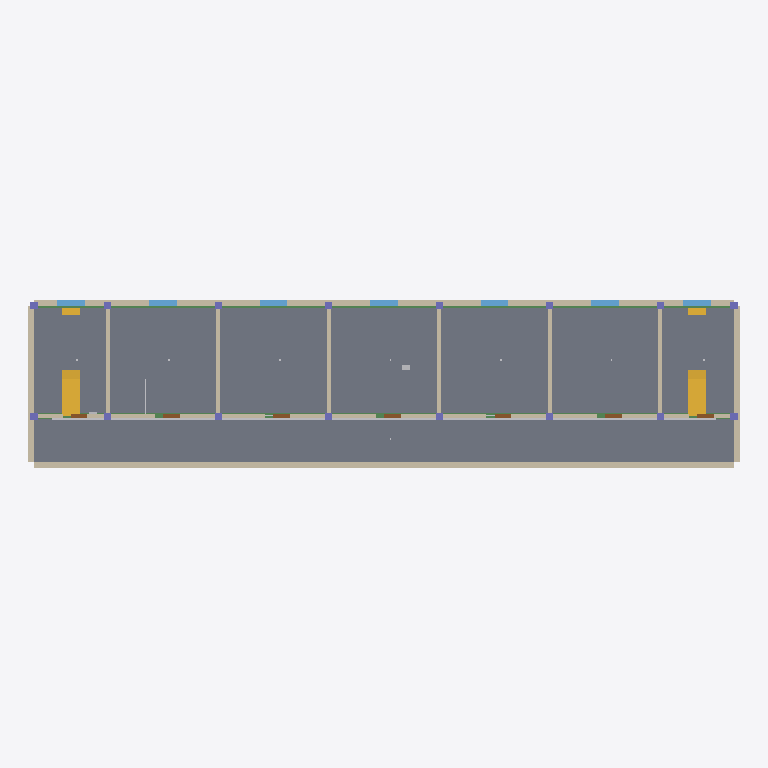
Plan cut of the same IFC building model at storey 'Floor 3' (level 7.20 m, cut at 8.60 m), seen from above with north up, elements coloured by IFC class: 18 walls (beige), 16 columns (violet), 14 beams (green), 7 windows (light blue), 7 doors (brown), 4 stairs (yellow), 3 other elements (light grey), 1 slab (grey). Cut surfaces are drawn darker.
Extent 38.6 m × 9.1 m × 11.4 m (x, y, z). Storeys (3): Floor 1 at 0.00 m; Floor 2 at 3.60 m; Floor 3 at 7.20 m. Elements (271): 54 IfcWall, 48 IfcColumn, 42 IfcBeam, 30 IfcElectricAppliance, 24 IfcLightFixture, 21 IfcDoor, 21 IfcWindow, 15 IfcFlowSegment, 6 IfcDuctSegment, 6 IfcStair, 4 IfcSlab.

HEADER;
FILE_DESCRIPTION(('ViewDefinition [CoordinationView]'),'2;1');
FILE_NAME('','2026-08-23T21:13:19',(''),(''),'IfcOpenShell 0.8.5-1c5b825','IfcOpenShell 0.8.5-1c5b825','');
FILE_SCHEMA(('IFC4'));
ENDSEC;
DATA;
#12=IFCPROJECT('30Tm7yM993zPeLS5IoVsEV',#11,'ArchCheck Office Sample',$,$,$,$,(#5),#3);
#46=IFCSITE('0aS7ImZJX6c9zmzbE3n_ju',$,'Site',$,$,#15,#45,$,.ELEMENT.,$,$,$,$,$);
#50=IFCBUILDING('04KBY_26X5WxzsRrvQQUpR',$,'Office Building',$,$,#49,$,$,.ELEMENT.,$,$,$);
#64=IFCBUILDINGSTOREY('23EJYz_SjFm9rzaSEXhQ4P',$,'Floor 1',$,$,#63,$,$,.ELEMENT.,0.0);
#4260=IFCBUILDINGSTOREY('33HRct5HTEERkKd_oh1uAO',$,'Floor 2',$,$,#4259,$,$,.ELEMENT.,3.6);
#8456=IFCBUILDINGSTOREY('3t1iMx1P1CowDo0k9Y7aCg',$,'Floor 3',$,$,#8455,$,$,.ELEMENT.,7.2);
#9108=IFCSLAB('1bzUZVAGv2oRunqzgMobKu',$,'FloorSlab 3',$,$,#9077,#9107,$,$);
#9142=IFCWALL('2BclKX4Nb2qBbyCrcHGAq$',$,'NorthWall 3',$,$,#9111,#9141,$,$);
#9176=IFCWALL('3YhLvOUa592fSDCpqlzlT7',$,'SouthWall 3',$,$,#9145,#9175,$,$);
#12328=IFCFLOWSEGMENT('0$UZq5fXLBqOEmLEKhdY9t',$,'FireMain 3',$,$,#12297,#12327,$);
#9210=IFCWALL('3eBdoDD4v4tBzD7qbAAjmu',$,'WestWall 3',$,$,#9179,#9209,$,$);
#9244=IFCWALL('3oc5dAEJH058bDcVfo3kU1',$,'EastWall 3',$,$,#9213,#9243,$,$);
#12294=IFCSTAIR('0ANKy9ppv2$OOmG0m_5U2s',$,'Stair 3B',$,$,#11955,#12293,$,$);
#11952=IFCSTAIR('3h2843vbTBhedlnWcsw5Tr',$,'Stair 3A',$,$,#11613,#11951,$,$);
#9278=IFCWALL('0GTANYGHf38AzrAvdwtzIp',$,'Partition 4 3',$,$,#9247,#9277,$,$);
#9312=IFCWALL('2T$O5IOn50KwlFd9_lQco1',$,'Partition 10 3',$,$,#9281,#9311,$,$);
#9346=IFCWALL('2Bw8Glgar8JP8bA$h1Yt4O',$,'Partition 16 3',$,$,#9315,#9345,$,$);
#9414=IFCWALL('2JcrIHvFH1uOpTLbOoLmyg',$,'Partition 28 3',$,$,#9383,#9413,$,$);
#9380=IFCWALL('1FWsYEWH98cPPjU24bIRJS',$,'Partition 22 3',$,$,#9349,#9379,$,$);
#9448=IFCWALL('1dmkoEnqz9tuNYCc_4UK$f',$,'Partition 34 3',$,$,#9417,#9447,$,$);
#9584=IFCWALL('2TKR9E1vz4wBM9mGNRvtrj',$,'SpineWall 3-3',$,$,#9553,#9583,$,$);
#9652=IFCWALL('3OltKQXpH3EfWHv1IPnQk1',$,'SpineWall 3-5',$,$,#9621,#9651,$,$);
#9550=IFCWALL('3HYnN5R_nDyxMrTUh_VhGK',$,'SpineWall 3-2',$,$,#9519,#9549,$,$);
#9618=IFCWALL('3No3iuP6PAUw7y9EWmzVAZ',$,'SpineWall 3-4',$,$,#9587,#9617,$,$);
#9516=IFCWALL('1T6x4gu_D9Z9z20_d0gnNy',$,'SpineWall 3-1',$,$,#9485,#9515,$,$);
#9686=IFCWALL('0zFeELSPzCy9IGhLvhNyyl',$,'SpineWall 3-6',$,$,#9655,#9685,$,$);
#6374=IFCBEAM('3tKRq3iubFR8xPuxm7ei3s',$,'Beam 4-10 2',$,$,#6343,#6373,$,$);
#6442=IFCBEAM('0fHKqdo_bERRe$dyV9laZx',$,'Beam 16-22 2',$,$,#6411,#6441,$,$);
#6510=IFCBEAM('1OmKjByDDAzRVrQfiOlpx0',$,'Beam 28-34 2',$,$,#6479,#6509,$,$);
#6408=IFCBEAM('1N2bMCIq16Vv93fm8XmnRC',$,'Beam 10-16 2',$,$,#6377,#6407,$,$);
#6476=IFCBEAM('1DELH4R4HBChIJAOKxgc$B',$,'Beam 22-28 2',$,$,#6445,#6475,$,$);
#10932=IFCWINDOW('16r$s4lxDA4gVAXNllOA_Z',$,'Window Stairwell 3A',$,$,#10901,#10931,$,$,$,$,$,$);
#11045=IFCWINDOW('3pvsnS$EXEgw4R1UrGNIef',$,'Window Office 301',$,$,#11014,#11044,$,$,$,$,$,$);
#11271=IFCWINDOW('3wvU_Q2K9BPukdkKJCPiQw',$,'Window Office 303',$,$,#11240,#11270,$,$,$,$,$,$);
#11497=IFCWINDOW('3myxhzwzHFtPEglgOiievQ',$,'Window Meeting Room 305',$,$,#11466,#11496,$,$,$,$,$,$);
#11610=IFCWINDOW('0W_QQWUsH62gfAr0Tk9SE5',$,'Window Stairwell 3B',$,$,#11579,#11609,$,$,$,$,$,$);
#11158=IFCWINDOW('1bmPXj6y12BvDeROPUw_R_',$,'Window Office 302',$,$,#11127,#11157,$,$,$,$,$,$);
#11384=IFCWINDOW('3irfI7HPnDx9xpXwuTD57V',$,'Window Office 304',$,$,#11353,#11383,$,$,$,$,$,$);
#6204=IFCBEAM('0a2eo4A_nAKhqDruoTc4qM',$,'Beam 16-22 2',$,$,#6173,#6203,$,$);
#6272=IFCBEAM('3a0gjscAP0MuAtgJeVF0ny',$,'Beam 28-34 2',$,$,#6241,#6271,$,$);
#6136=IFCBEAM('31MpZVcVv92wun2ZPhFgWV',$,'Beam 4-10 2',$,$,#6105,#6135,$,$);
#6340=IFCBEAM('0XRV6oeiH6WQ7GPzmuc_ct',$,'Beam 0-4 2',$,$,#6309,#6339,$,$);
#6544=IFCBEAM('30I_FXJlj1ceNJc7B0$I_i',$,'Beam 34-38 2',$,$,#6513,#6543,$,$);
#6238=IFCBEAM('3psf0DtN9DwO7vT$U_$N3_',$,'Beam 22-28 2',$,$,#6207,#6237,$,$);
#6170=IFCBEAM('2ExnSRwnv31Rca0iCoKKQT',$,'Beam 10-16 2',$,$,#6139,#6169,$,$);
#7756=IFCSTAIR('3octGNq_z2wQL8wLOmnWWH',$,'Stair 2A',$,$,#7417,#7755,$,$);
#8098=IFCSTAIR('3DjZCfNY56SeVry9QuIE9m',$,'Stair 2B',$,$,#7759,#8097,$,$);
#9482=IFCWALL('0PO$uVzob2ghvchKn_OW7p',$,'SpineWall 3-0',$,$,#9451,#9481,$,$);
#6306=IFCBEAM('2DgYjA6bf97Qey$_m6LRop',$,'Beam 34-38 2',$,$,#6275,#6305,$,$);
#6102=IFCBEAM('1Cr3Xla4jCuuJ3zGyVVU_5',$,'Beam 0-4 2',$,$,#6071,#6101,$,$);
#8659=IFCDOOR('3jXCiV4c50SAH7YGEK0Nkc',$,'Door 0.9m',$,$,#8628,#8658,$,2.1,0.9,$,$,$);
#8741=IFCDOOR('0GvXJS2vX74e4OM4OOT627',$,'Door 0.9m',$,$,#8710,#8740,$,2.1,0.9,$,$,$);
#8823=IFCDOOR('3rNucyV299OgT$dpCg_r6i',$,'Door 0.9m',$,$,#8792,#8822,$,2.1,0.9,$,$,$);
#8987=IFCDOOR('1IchnnQN1EAg5eI_x9voPw',$,'Door 0.9m',$,$,#8956,#8986,$,2.1,0.9,$,$,$);
#9069=IFCDOOR('08YNORizXEnQQbB6QSywUz',$,'Door 0.9m',$,$,#9038,#9068,$,2.1,0.9,$,$,$);
#8577=IFCDOOR('22lVHJIp5A9enYOqBql4gM',$,'Door 0.9m',$,$,#8546,#8576,$,2.1,0.9,$,$,$);
#8905=IFCDOOR('18WZt_mO133fSIV5$tXiws',$,'Door 0.9m',$,$,#8874,#8904,$,2.1,0.9,$,$,$);
#9720=IFCWALL('2OsyBq2P531BqYcVX5DvUt',$,'SpineWall 3-7',$,$,#9689,#9719,$,$);
#9754=IFCCOLUMN('2VKe26JALD1BnonuRGJrnt',$,'Col 0,2.5 3',$,$,#9723,#9753,$,$);
#9788=IFCCOLUMN('3EXbuQ7O10XASzd1T0FQv9',$,'Col 0,8.5 3',$,$,#9757,#9787,$,$);
#10230=IFCCOLUMN('22CuHmiYTB38a9Kg0O7J1w',$,'Col 38,2.5 3',$,$,#10199,#10229,$,$);
#10264=IFCCOLUMN('2gQD8eJ3v3VgsX$CcHEk7j',$,'Col 38,8.5 3',$,$,#10233,#10263,$,$);
#9822=IFCCOLUMN('3hI_iiHffC$f6hKZ4KGY7Q',$,'Col 4,2.5 3',$,$,#9791,#9821,$,$);
#9856=IFCCOLUMN('0q4juzU2P6G9yAD3moodxO',$,'Col 4,8.5 3',$,$,#9825,#9855,$,$);
#9890=IFCCOLUMN('1$uZH8hM9E88oFduDRu55X',$,'Col 10,2.5 3',$,$,#9859,#9889,$,$);
#9924=IFCCOLUMN('0n7pcAZ2H1xeDKJHdvJTJV',$,'Col 10,8.5 3',$,$,#9893,#9923,$,$);
#9958=IFCCOLUMN('2VB2aCFvr2DhmMLpLCKFqk',$,'Col 16,2.5 3',$,$,#9927,#9957,$,$);
#9992=IFCCOLUMN('0xIYBpk6v7cRugdbFtNo8L',$,'Col 16,8.5 3',$,$,#9961,#9991,$,$);
#10026=IFCCOLUMN('3URzMuh7v0Uh_Fm9dpN7Zy',$,'Col 22,2.5 3',$,$,#9995,#10025,$,$);
#10060=IFCCOLUMN('3zVUq6s5L6iujlpiiLV13W',$,'Col 22,8.5 3',$,$,#10029,#10059,$,$);
#10094=IFCCOLUMN('2VgV3sAdfFth4$qRbBAguK',$,'Col 28,2.5 3',$,$,#10063,#10093,$,$);
#10128=IFCCOLUMN('0VCHMcZqz5Cu5roR_3VyeM',$,'Col 28,8.5 3',$,$,#10097,#10127,$,$);
#10162=IFCCOLUMN('0rmX2lcYzFhvE7ahfl9gH2',$,'Col 34,2.5 3',$,$,#10131,#10161,$,$);
#10196=IFCCOLUMN('2VhU0uryL2igVWj0UmQApU',$,'Col 34,8.5 3',$,$,#10165,#10195,$,$);
#12562=IFCELECTRICAPPLIANCE('1UXzMRvYz21hXMqqJhbRuQ',$,'DB B 3',$,$,#12531,#12561,$,$);
#12367=IFCFLOWSEGMENT('0qQtJhImTDAwsrLPAT06_b',$,'FireBranch 3',$,$,#12336,#12366,$);
ENDSEC;
